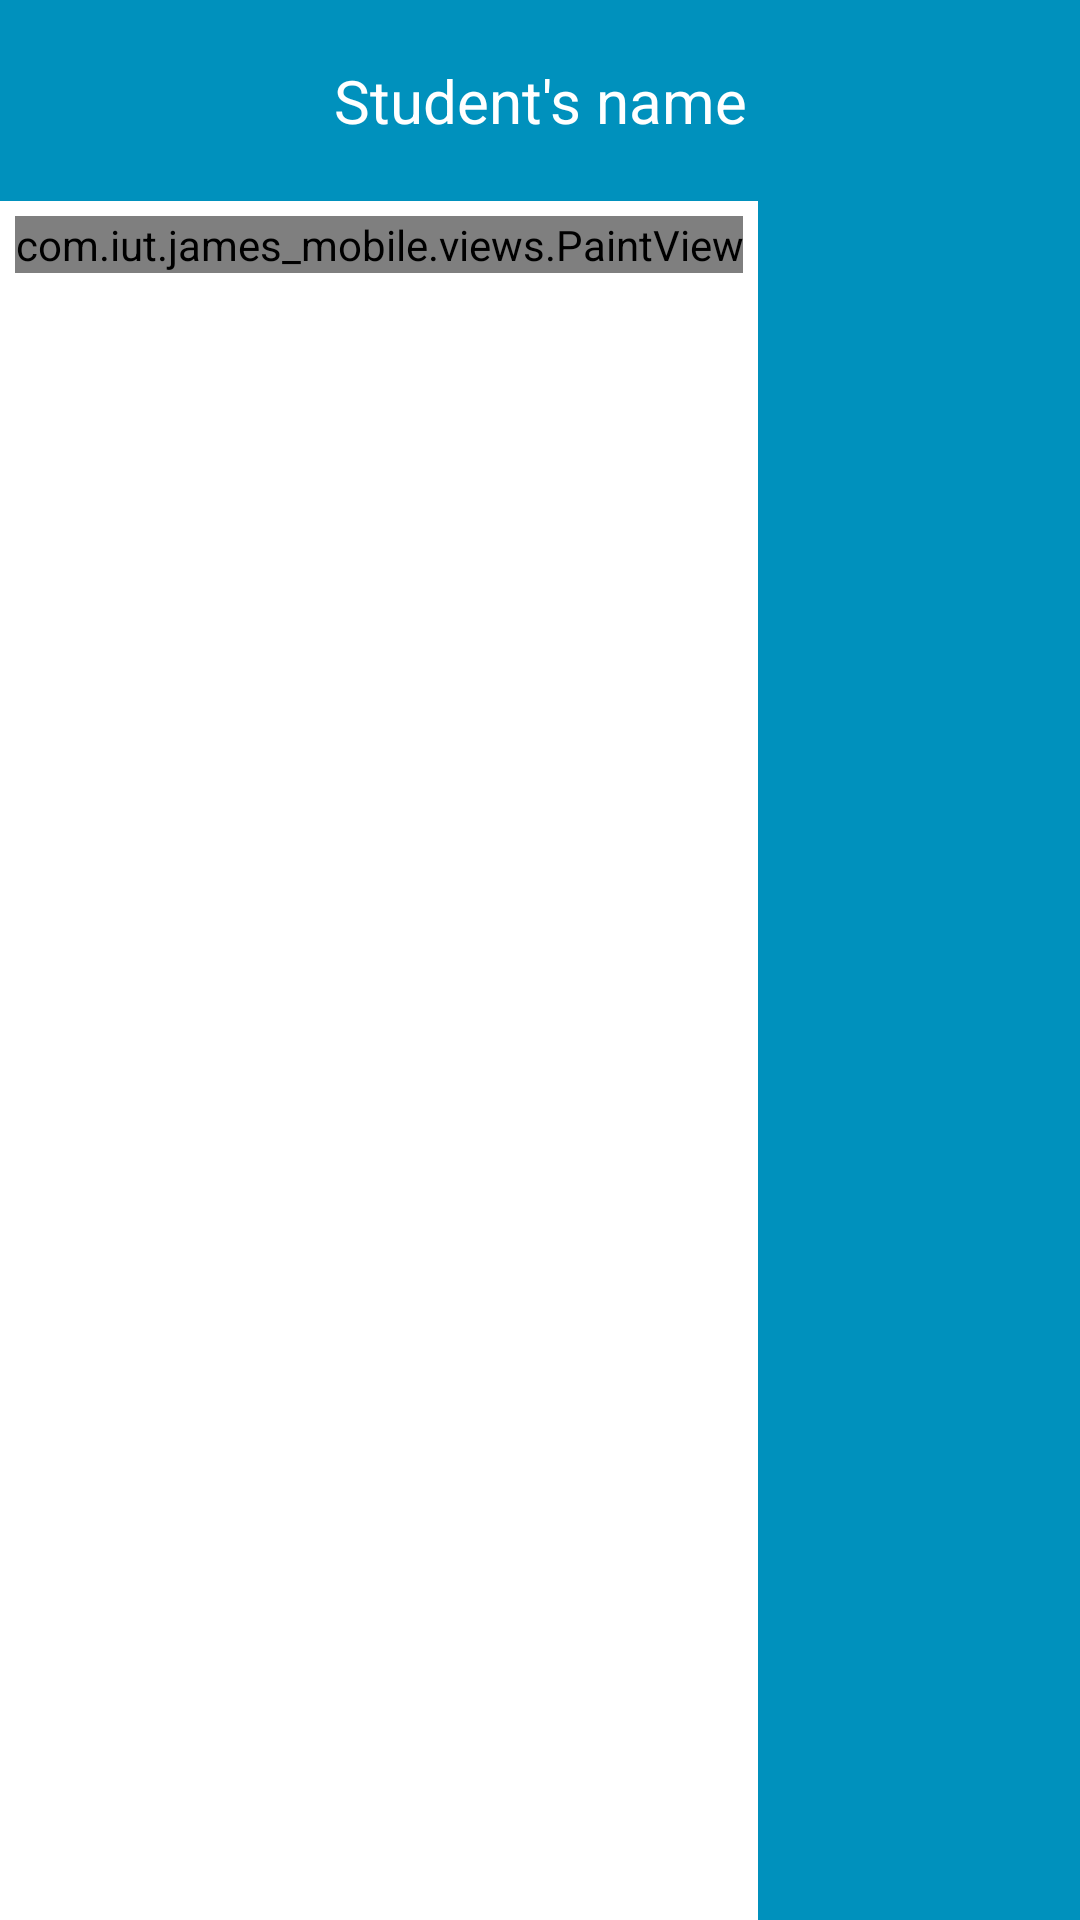

Produce the Android XML layout that renders to this screen, including the resource entries it uses.
<!-- AndroidManifest.xml: application theme Theme.Jamesmobile -->
<!-- res/layout/activity_signature.xml -->
<?xml version="1.0" encoding="utf-8"?>
<LinearLayout xmlns:android="http://schemas.android.com/apk/res/android"
    xmlns:app="http://schemas.android.com/apk/res-auto"
    xmlns:tools="http://schemas.android.com/tools"
    android:layout_width="wrap_content"
    android:layout_height="match_parent"
    android:background="@color/blue_uvsq"
    android:orientation="vertical">

    <TextView
        android:id="@+id/textView_nomSignature"
        android:layout_width="match_parent"
        android:layout_height="wrap_content"
        android:layout_marginLeft="20dp"
        android:layout_marginTop="20dp"
        android:layout_marginRight="20dp"
        android:layout_marginBottom="20dp"
        android:gravity="center"
        android:text="@string/textNomEleve"
        android:textColor="@color/white"
        android:textSize="20dp" />

    <LinearLayout
        android:layout_width="wrap_content"
        android:layout_height="591dp"
        android:background="@drawable/border"
        android:backgroundTint="@color/white">


        <com.iut.james_mobile.views.PaintView
            android:id="@+id/paintView"
            android:layout_width="match_parent"
            android:layout_height="wrap_content"
            android:layout_marginStart="5dp"
            android:layout_marginLeft="5dp"
            android:layout_marginTop="5dp"
            android:layout_marginEnd="5dp"
            android:layout_marginRight="5dp"
            android:layout_weight="1"
            tools:layout_marginBottom="50dp" />

    </LinearLayout>

    <LinearLayout
        android:layout_width="match_parent"
        android:layout_height="wrap_content"
        android:layout_marginLeft="20dp"
        android:layout_marginTop="20dp"
        android:layout_marginRight="20dp"
        android:layout_marginBottom="20dp"
        android:orientation="horizontal">


        <Button
            android:id="@+id/BT_signature_prof"
            android:layout_width="0dp"
            android:layout_height="wrap_content"
            android:layout_marginRight="10dp"
            android:layout_weight="1"
            android:onClick="reset"
            android:text="@string/reset"
            android:backgroundTint="@color/green_uvsq"
            tools:ignore="Suspicious0dp" />

        <Button
            android:id="@+id/BT_resetSignature"
            android:layout_width="0dp"
            android:layout_height="wrap_content"
            android:layout_weight="1"
            android:onClick="confirmationSignature"
            android:text="@string/valider"
            android:layout_marginLeft="10dp"
            android:backgroundTint="@color/green_uvsq"
            tools:ignore="Suspicious0dp" />

    </LinearLayout>


</LinearLayout>
<!-- resources referenced by this layout -->
<resources>
  <color name="blue_uvsq">#0091BD</color>
  <color name="green_uvsq">#80BA27</color>
  <color name="white">#FFFFFFFF</color>
  <!-- drawable border (drawable) -->
  <?xml version="1.0" encoding="utf-8"?>
  <selector xmlns:android="http://schemas.android.com/apk/res/android">
     <item>
          <shape xmlns:android="http://schemas.android.com/apk/res/android"
              android:shape="rectangle" >
              <stroke
                  android:width="1dp"
                  android:color="#000000" />
          </shape>
     </item>
  </selector>
  <string name="reset">Reset</string>
  <string name="textNomEleve">Student\'s name</string>
  <string name="valider">Validate</string>
  <style name="Theme.Jamesmobile" parent="Theme.AppCompat.NoActionBar">
          
  
          <item name="colorPrimaryVariant">@color/blue_uvsq</item>
          <item name="colorOnPrimary">@color/white</item>
          
          <item name="colorSecondary">@color/blue_uvsq</item>
          <item name="colorSecondaryVariant">@color/teal_700</item>
  
          
          <item name="android:statusBarColor" tools:targetApi="l">?attr/colorPrimaryVariant</item>
          
      </style>
  <color name="teal_700">#FF018786</color>
</resources>
